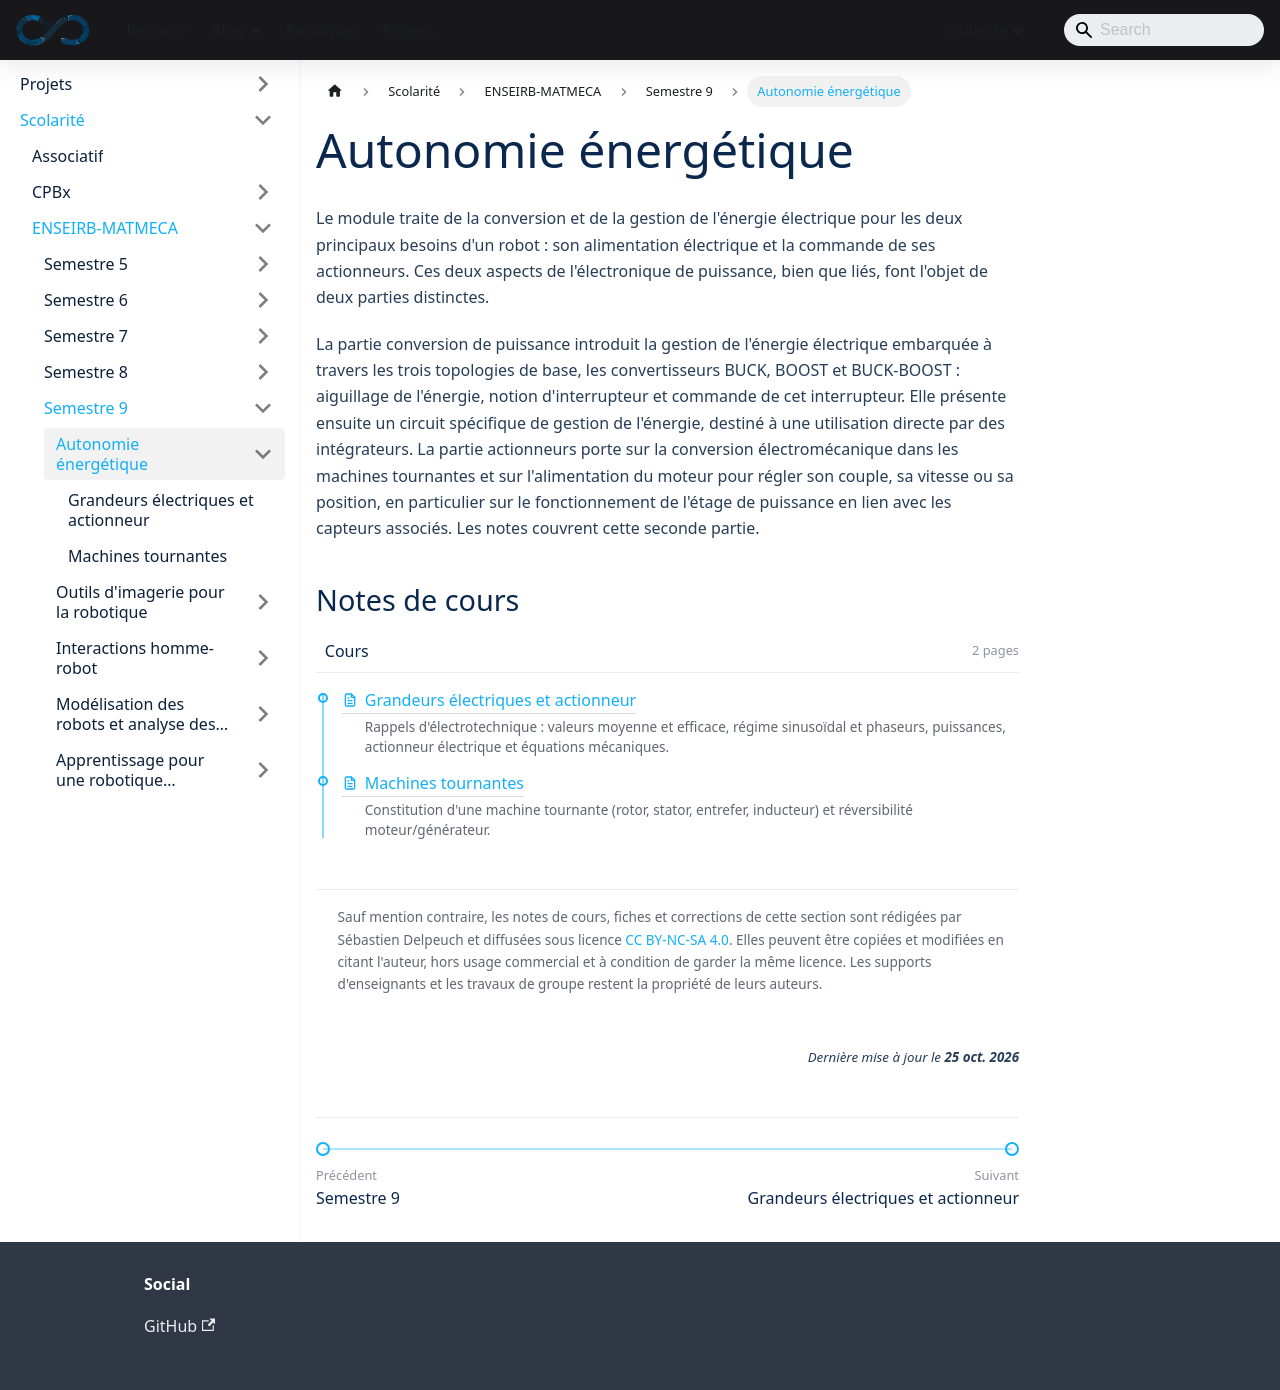

repository: sedelpeuch/sedelpeuch.github.io · page: docs/scolarite/enseirb/s9/Energie/index.html · generator: docusaurus

---
title: "Autonomie énergétique"
description: "Module d'autonomie énergétique du semestre 9 : conversion de puissance (convertisseurs BUCK, BOOST, BUCK-BOOST) et actionneurs à machines tournantes."
---

Le module traite de la conversion et de la gestion de l'énergie électrique pour les deux principaux besoins d'un robot : son alimentation électrique et la commande de ses actionneurs. Ces deux aspects de l'électronique de puissance, bien que liés, font l'objet de deux parties distinctes.

La partie conversion de puissance introduit la gestion de l'énergie électrique embarquée à travers les trois topologies de base, les convertisseurs BUCK, BOOST et BUCK-BOOST : aiguillage de l'énergie, notion d'interrupteur et commande de cet interrupteur. Elle présente ensuite un circuit spécifique de gestion de l'énergie, destiné à une utilisation directe par des intégrateurs. La partie actionneurs porte sur la conversion électromécanique dans les machines tournantes et sur l'alimentation du moteur pour régler son couple, sa vitesse ou sa position, en particulier sur le fonctionnement de l'étage de puissance en lien avec les capteurs associés. Les notes couvrent cette seconde partie.

## Notes de cours

<CourseGrid ordered />
